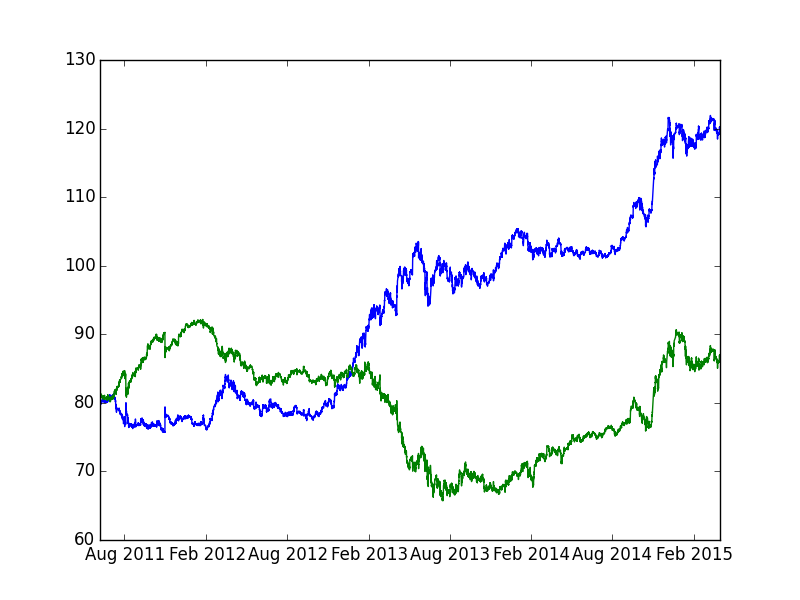

The data file committed next to this chart (first rows):
pair, ttime, cp, upprob, pipgain
usd_jpy, 2011-06-07 02:00:00, 80.18, 0.4874, 1.185
usd_jpy, 2011-06-07 03:00:00, 80.19, 0.4821, 0.4863
usd_jpy, 2011-06-07 04:00:00, 80.2, 0.4812, 15.32
usd_jpy, 2011-06-07 05:00:00, 80.32, 0.4636, -2.241
usd_jpy, 2011-06-07 06:00:00, 80.3, 0.4821, -5.23
usd_jpy, 2011-06-07 07:00:00, 80.26, 0.4884, -2.23
usd_jpy, 2011-06-07 08:00:00, 80.24, 0.4877, -7.153
usd_jpy, 2011-06-07 09:00:00, 80.18, 0.5144, 3.604
usd_jpy, 2011-06-07 10:00:00, 80.21, 0.4982, 0.3241
usd_jpy, 2011-06-07 11:00:00, 80.22, 0.4968, 0.1496
usd_jpy, 2011-06-07 12:00:00, 80.22, 0.4931, -2.929
usd_jpy, 2011-06-07 13:00:00, 80.19, 0.4913, -2.419
usd_jpy, 2011-06-07 14:00:00, 80.17, 0.4965, 8.457
usd_jpy, 2011-06-07 15:00:00, 80.24, 0.4791, -3.975
usd_jpy, 2011-06-07 16:00:00, 80.21, 0.4958, -8.116
usd_jpy, 2011-06-07 17:00:00, 80.15, 0.5043, -0.4492
usd_jpy, 2011-06-07 18:00:00, 80.14, 0.4945, -3.955
usd_jpy, 2011-06-07 19:00:00, 80.11, 0.5113, -13.61
usd_jpy, 2011-06-07 20:00:00, 80, 0.5291, 14.17
usd_jpy, 2011-06-07 22:00:00, 80.11, 0.4822, 9.062
usd_jpy, 2011-06-07 23:00:00, 80.19, 0.4811, -0.8106
usd_jpy, 2011-06-08 00:00:00, 80.18, 0.4846, -3.317
usd_jpy, 2011-06-08 01:00:00, 80.15, 0.4747, -31.45
usd_jpy, 2011-06-08 02:00:00, 79.9, 0.5452, 2.929
usd_jpy, 2011-06-08 03:00:00, 79.92, 0.5183, 3.003
usd_jpy, 2011-06-08 04:00:00, 79.95, 0.5202, 12
usd_jpy, 2011-06-08 05:00:00, 80.04, 0.4972, 0.5372
usd_jpy, 2011-06-08 06:00:00, 80.05, 0.4740, -12.04
usd_jpy, 2011-06-08 07:00:00, 79.95, 0.4983, -12.29
usd_jpy, 2011-06-08 08:00:00, 79.85, 0.5135, -0.1002
usd_jpy, 2011-06-08 09:00:00, 79.85, 0.5159, 0.8015
usd_jpy, 2011-06-08 10:00:00, 79.86, 0.5185, -9.617
usd_jpy, 2011-06-08 11:00:00, 79.78, 0.5243, 0.4763
usd_jpy, 2011-06-08 12:00:00, 79.79, 0.4999, 8.498
usd_jpy, 2011-06-08 13:00:00, 79.85, 0.4834, -0.3632
usd_jpy, 2011-06-08 14:00:00, 79.85, 0.4945, 3.531
usd_jpy, 2011-06-08 15:00:00, 79.88, 0.4777, -0.7386
usd_jpy, 2011-06-08 16:00:00, 79.87, 0.4841, -1.377
usd_jpy, 2011-06-08 17:00:00, 79.86, 0.4946, -6.373
usd_jpy, 2011-06-08 18:00:00, 79.81, 0.5024, 15.62
usd_jpy, 2011-06-08 19:00:00, 79.94, 0.4708, -4.141
usd_jpy, 2011-06-08 20:00:00, 79.9, 0.4948, 0.5006
usd_jpy, 2011-06-08 22:00:00, 79.91, 0.4860, -0.2127
usd_jpy, 2011-06-08 23:00:00, 79.91, 0.4807, -5.832
usd_jpy, 2011-06-09 00:00:00, 79.86, 0.5075, 20.26
usd_jpy, 2011-06-09 01:00:00, 80.02, 0.4565, 4.811
usd_jpy, 2011-06-09 02:00:00, 80.06, 0.4697, 13.25
usd_jpy, 2011-06-09 03:00:00, 80.17, 0.4459, -14.93
usd_jpy, 2011-06-09 04:00:00, 80.05, 0.4789, 0.9869
usd_jpy, 2011-06-09 05:00:00, 80.05, 0.4821, 4.747
usd_jpy, 2011-06-09 06:00:00, 80.09, 0.4826, 1.199
usd_jpy, 2011-06-09 07:00:00, 80.1, 0.4994, -0.2122
usd_jpy, 2011-06-09 08:00:00, 80.1, 0.4850, -12.52
usd_jpy, 2011-06-09 09:00:00, 80, 0.5082, 5.325
usd_jpy, 2011-06-09 10:00:00, 80.04, 0.4897, 6.422
usd_jpy, 2011-06-09 11:00:00, 80.09, 0.4843, -9.252
usd_jpy, 2011-06-09 12:00:00, 80.02, 0.5104, 7.573
usd_jpy, 2011-06-09 13:00:00, 80.08, 0.4717, 10.43
usd_jpy, 2011-06-09 14:00:00, 80.16, 0.4655, -7.522
usd_jpy, 2011-06-09 15:00:00, 80.1, 0.4967, -3.845
... 21,990 more rows
